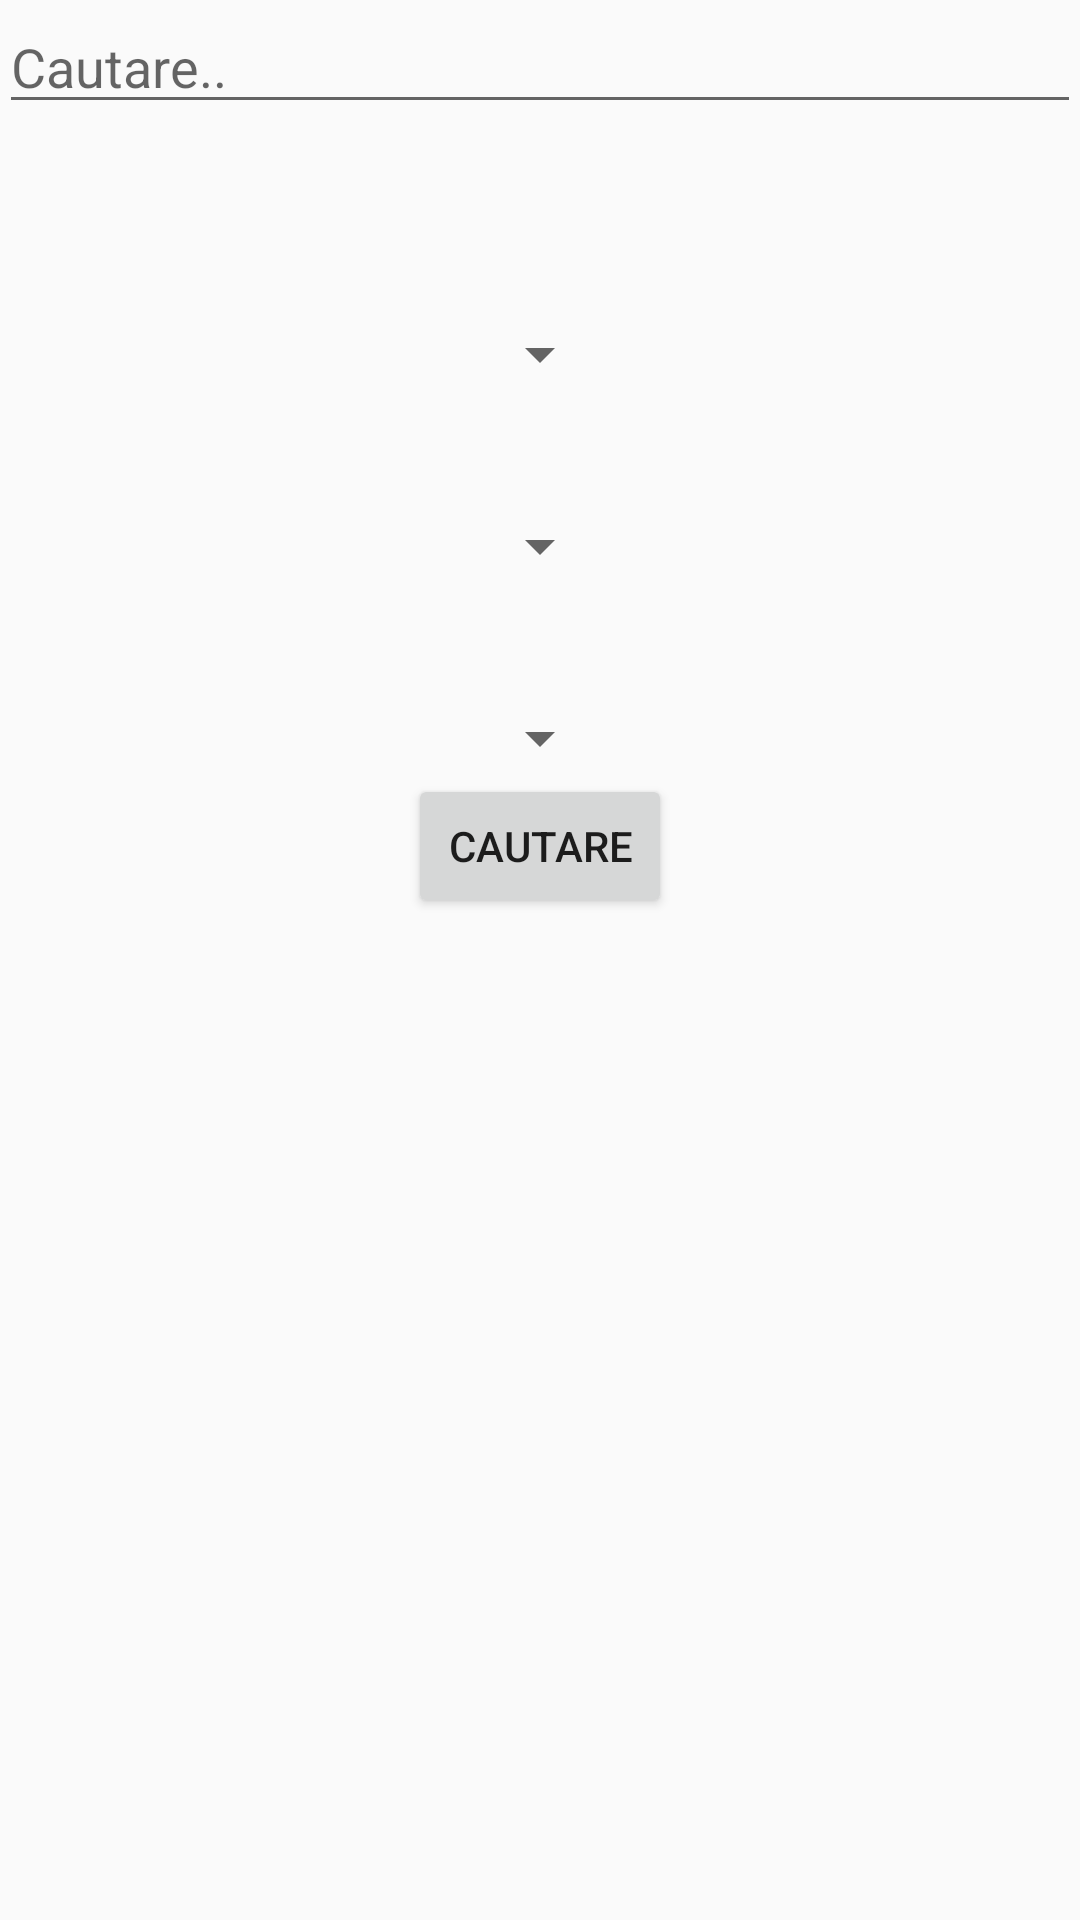

The Android layout XML behind this screen, and the referenced resources:
<!-- AndroidManifest.xml: activity theme Theme.AppCompat.Light.DarkActionBar -->
<!-- res/layout/activity_filter.xml -->
<?xml version="1.0" encoding="utf-8"?>
<RelativeLayout xmlns:android="http://schemas.android.com/apk/res/android"
    xmlns:tools="http://schemas.android.com/tools" android:layout_width="match_parent"
    android:layout_height="match_parent" android:paddingLeft="@dimen/activity_horizontal_margin"
    android:paddingRight="@dimen/activity_horizontal_margin"
    android:paddingTop="@dimen/activity_vertical_margin"
    android:paddingBottom="@dimen/activity_vertical_margin"
    tools:context="com.example.cristian.workful20.FilterActivity">

    <Spinner
        android:layout_width="wrap_content"
        android:layout_height="wrap_content"
        android:id="@+id/regionS"
        android:layout_alignParentTop="true"
        android:layout_centerHorizontal="true"
        android:layout_marginTop="106dp"
        android:spinnerMode="dropdown" />

    <Spinner
        android:layout_width="wrap_content"
        android:layout_height="wrap_content"
        android:id="@+id/cityS"
        android:layout_centerHorizontal="true"
        android:spinnerMode="dropdown"
        android:layout_marginTop="40dp"
        android:layout_below="@+id/regionS" />

    <Spinner
        android:layout_width="wrap_content"
        android:layout_height="wrap_content"
        android:id="@+id/categoryS"
        android:spinnerMode="dropdown"
        android:layout_centerHorizontal="true"
        android:layout_marginTop="40dp"
        android:layout_below="@+id/cityS"
        />

    <EditText
        android:layout_width="fill_parent"
        android:layout_height="wrap_content"
        android:id="@+id/query"
        android:inputType="text"
        android:hint="@string/search_hint"
        android:layout_alignParentTop="true"
        android:layout_alignParentRight="true"
        android:layout_alignParentEnd="true" />

    <Button
        android:layout_width="wrap_content"
        android:layout_height="wrap_content"
        android:text="Cautare"
        android:id="@+id/search_button"
        android:layout_centerHorizontal="true"
        android:layout_below="@+id/categoryS"/>

</RelativeLayout>
<!-- resources referenced by this layout -->
<resources>
  <string name="search_hint">Cautare..</string>
</resources>
